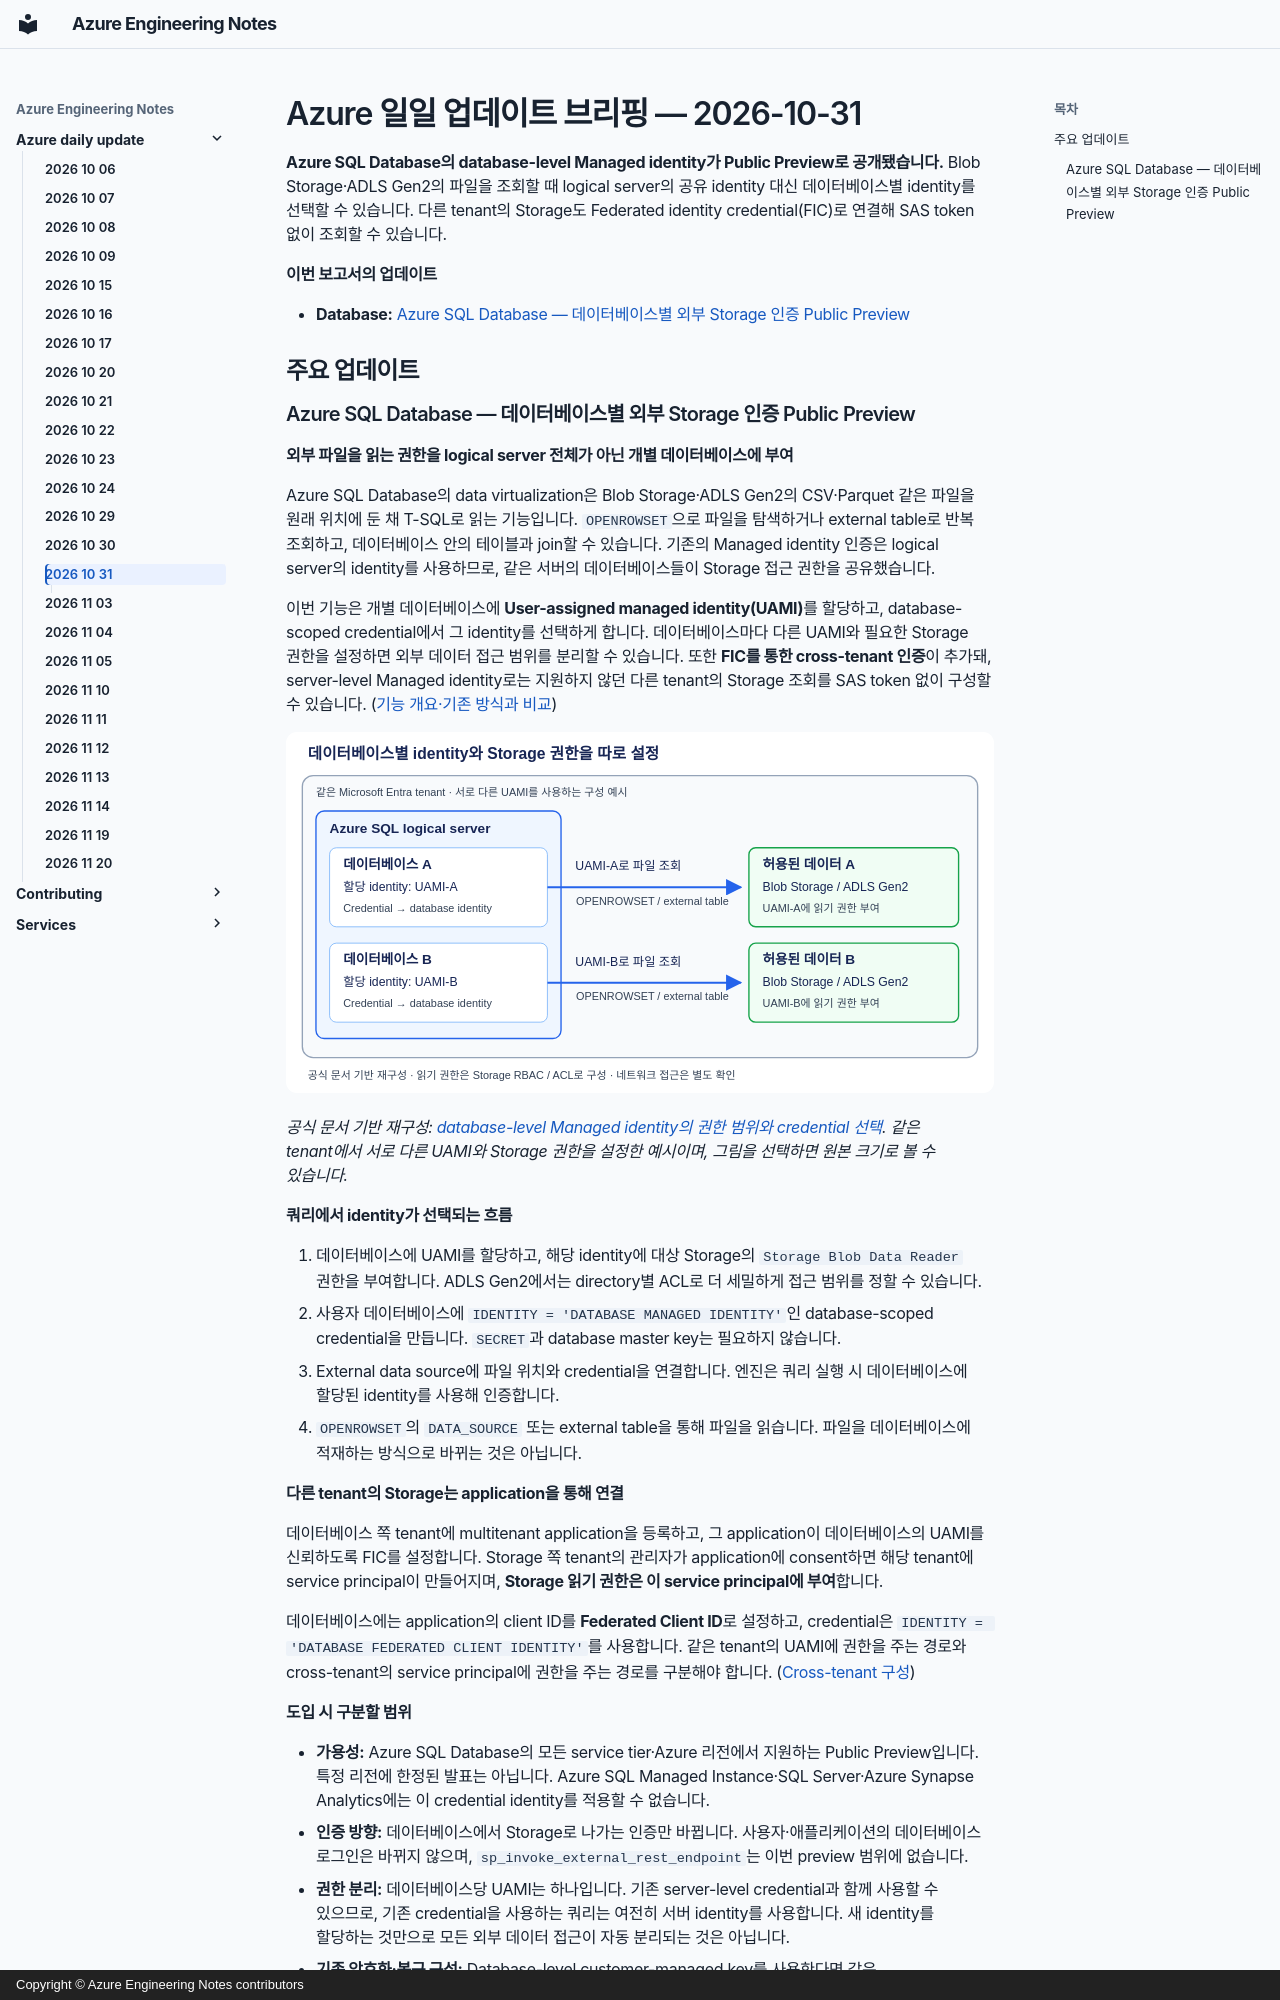

repository: hellices/devguidesample · page: azure-daily-update/2026-10-31/index.html · generator: mkdocs · copyright: Copyright © Azure Engineering Notes contributors

---
title: Azure Daily Update — 2026-10-31
description: Azure SQL Database가 외부 파일을 조회할 때 데이터베이스별 Managed identity로 권한을 분리하고 FIC로 다른 tenant의 Storage에 접근하는 기능을 Public Preview로 제공합니다.
report_date: 2026-10-31
generated_at: 2026-11-01T09:07:18+09:00
---

# Azure 일일 업데이트 브리핑 — 2026-10-31

**Azure SQL Database의 database-level Managed identity가 Public Preview로
공개됐습니다.** Blob Storage·ADLS Gen2의 파일을 조회할 때 logical server의
공유 identity 대신 데이터베이스별 identity를 선택할 수 있습니다.
다른 tenant의 Storage도 Federated identity credential(FIC)로 연결해
SAS token 없이 조회할 수 있습니다.

**이번 보고서의 업데이트**

- **Database:** [Azure SQL Database — 데이터베이스별 외부 Storage 인증 Public Preview](#sql-database-managed-identity)

## 주요 업데이트
